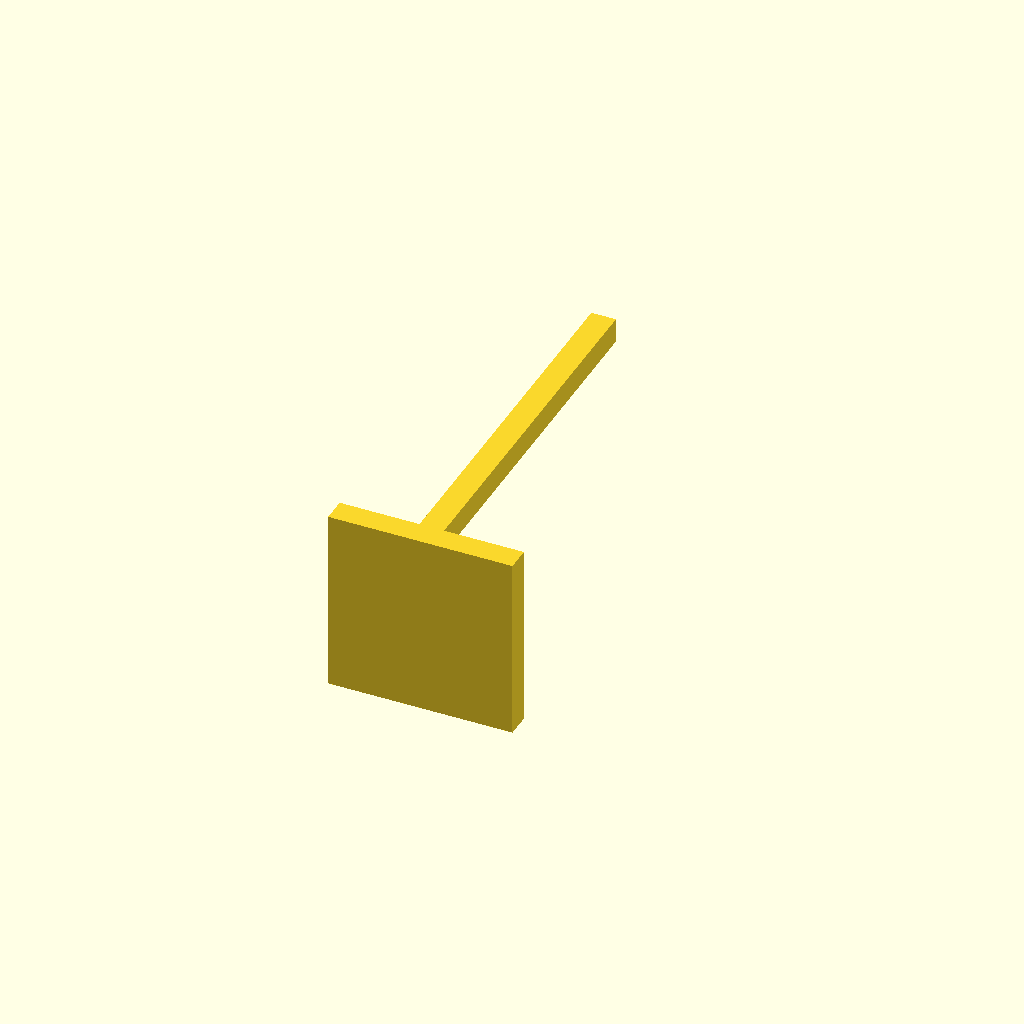
Cell 1: rendered with the file's own defaults.
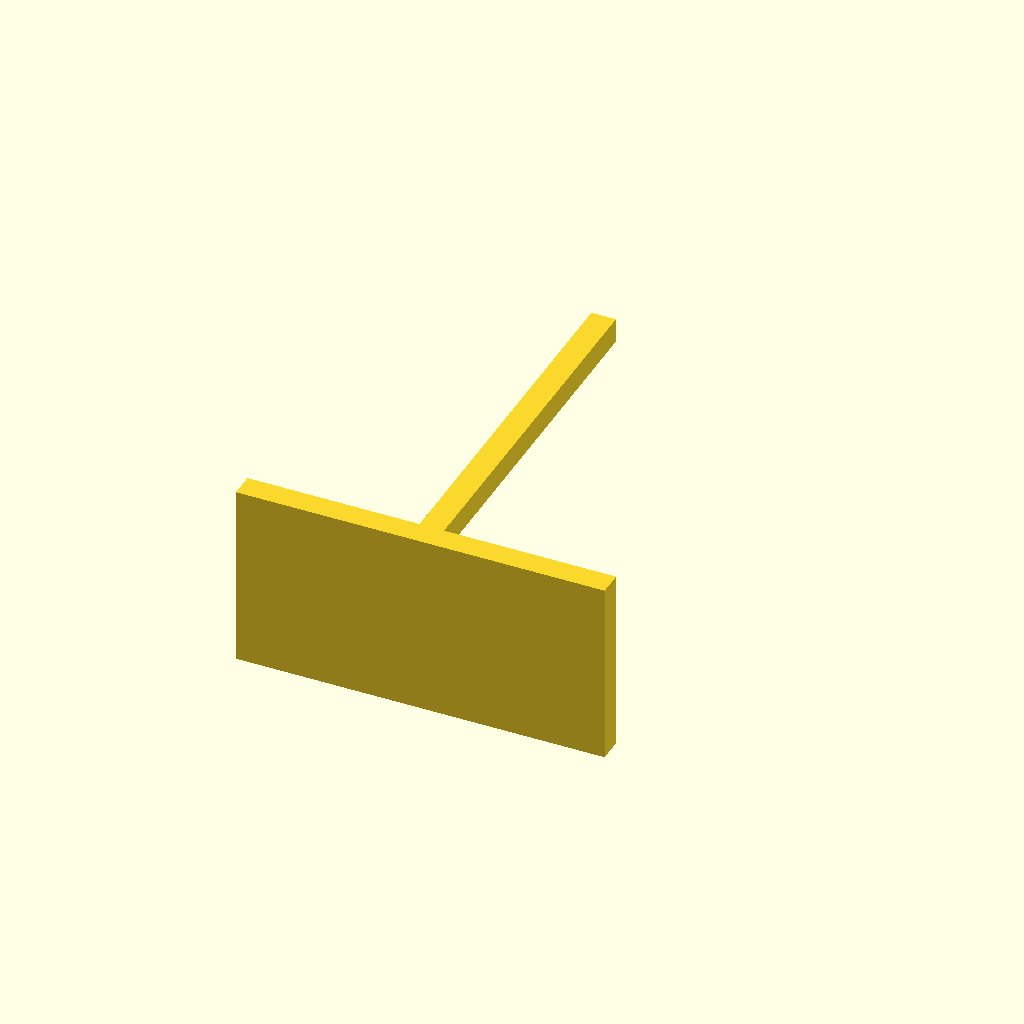
Cell 2: the same model with plate_w = 60.
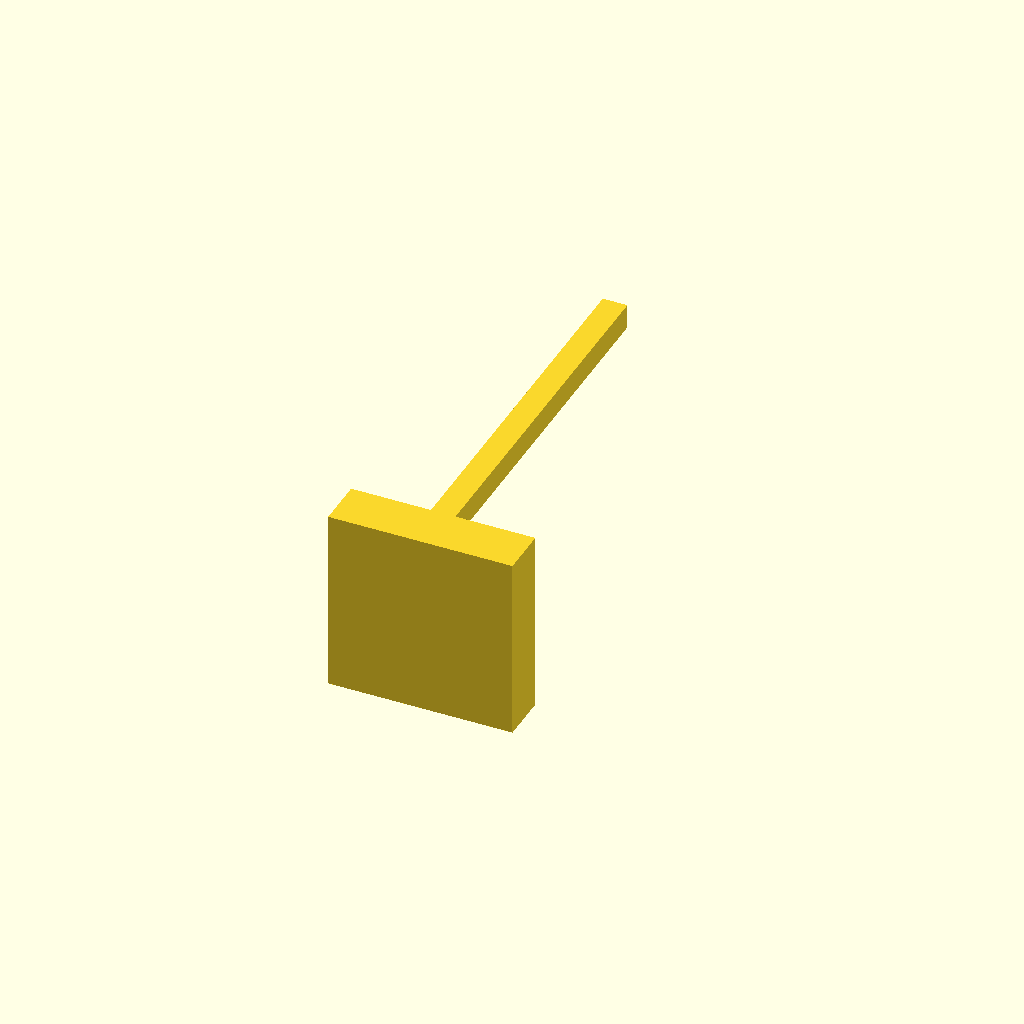
Cell 3: plate_d = 8 (everything else at default).
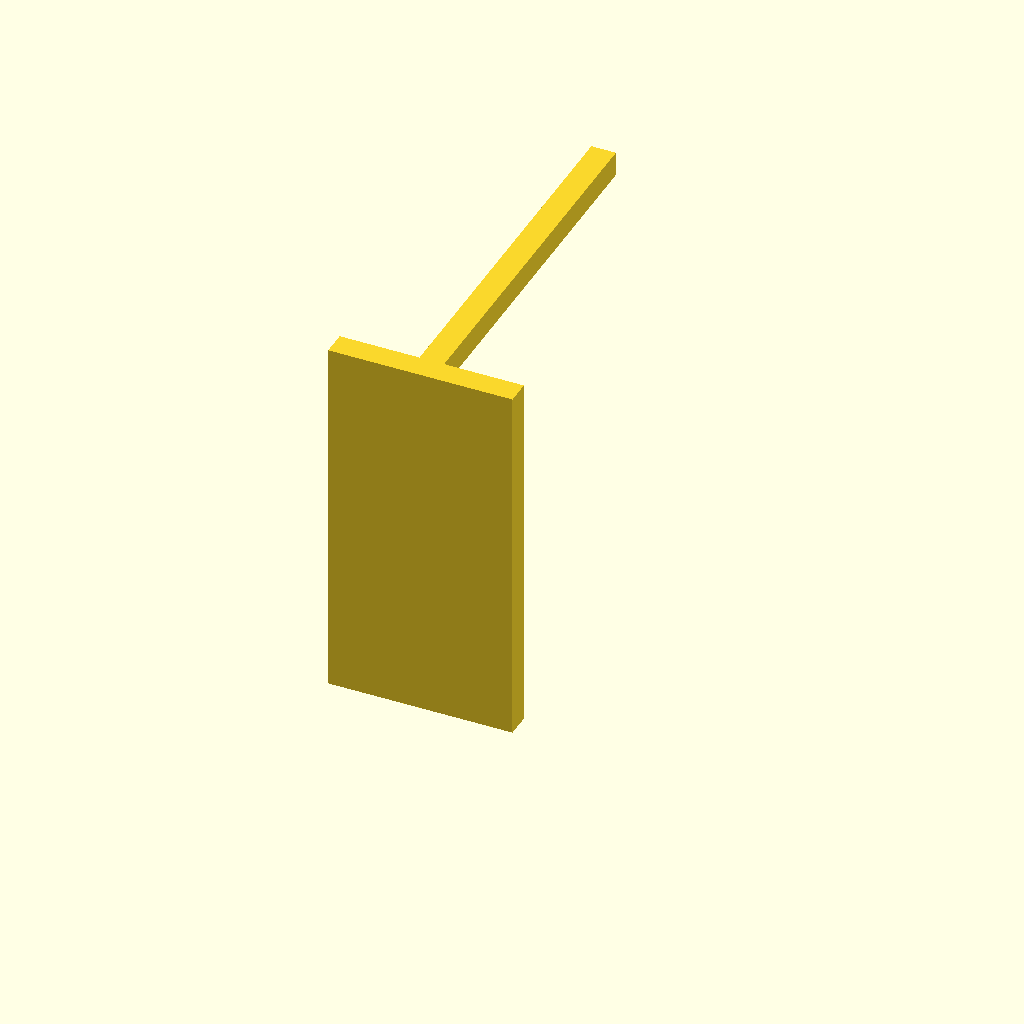
Cell 4: the same model with plate_h = 60.
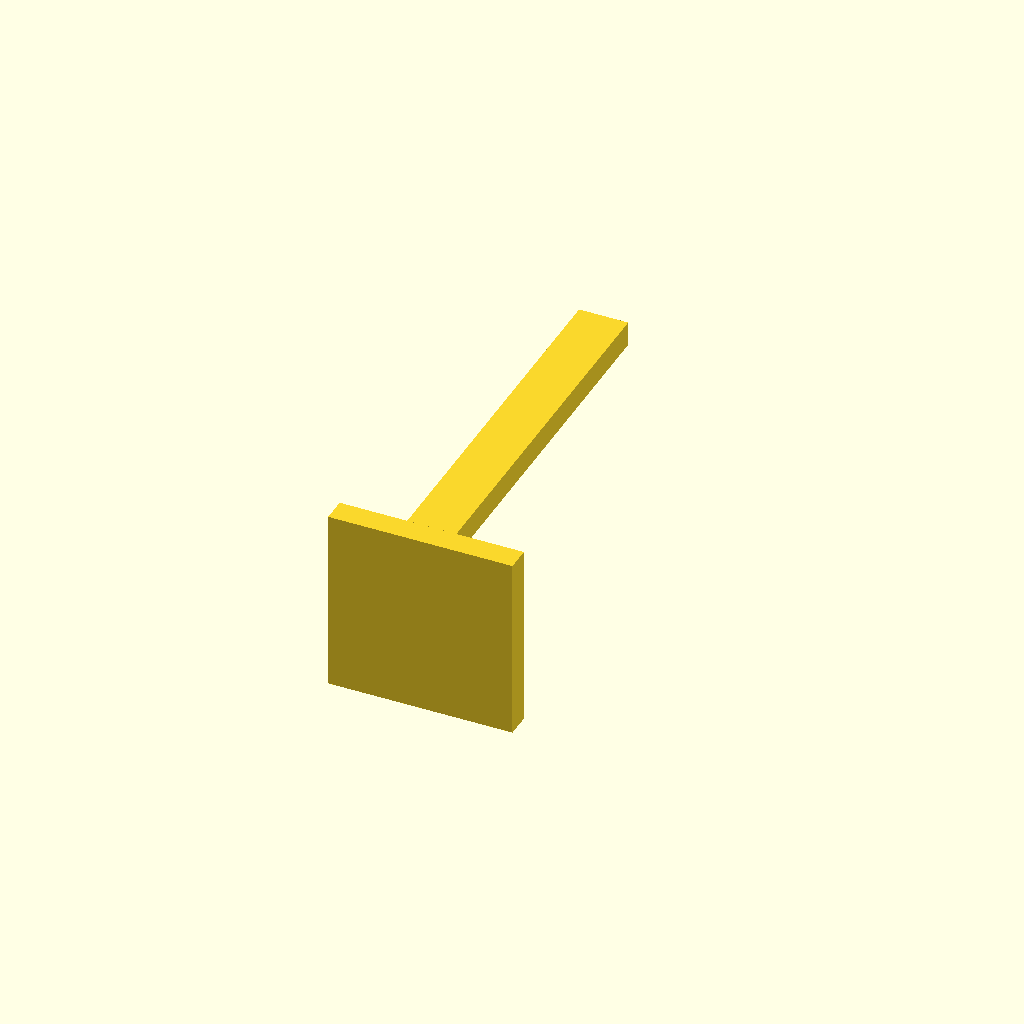
Cell 5: the same model with arm_w = 8.
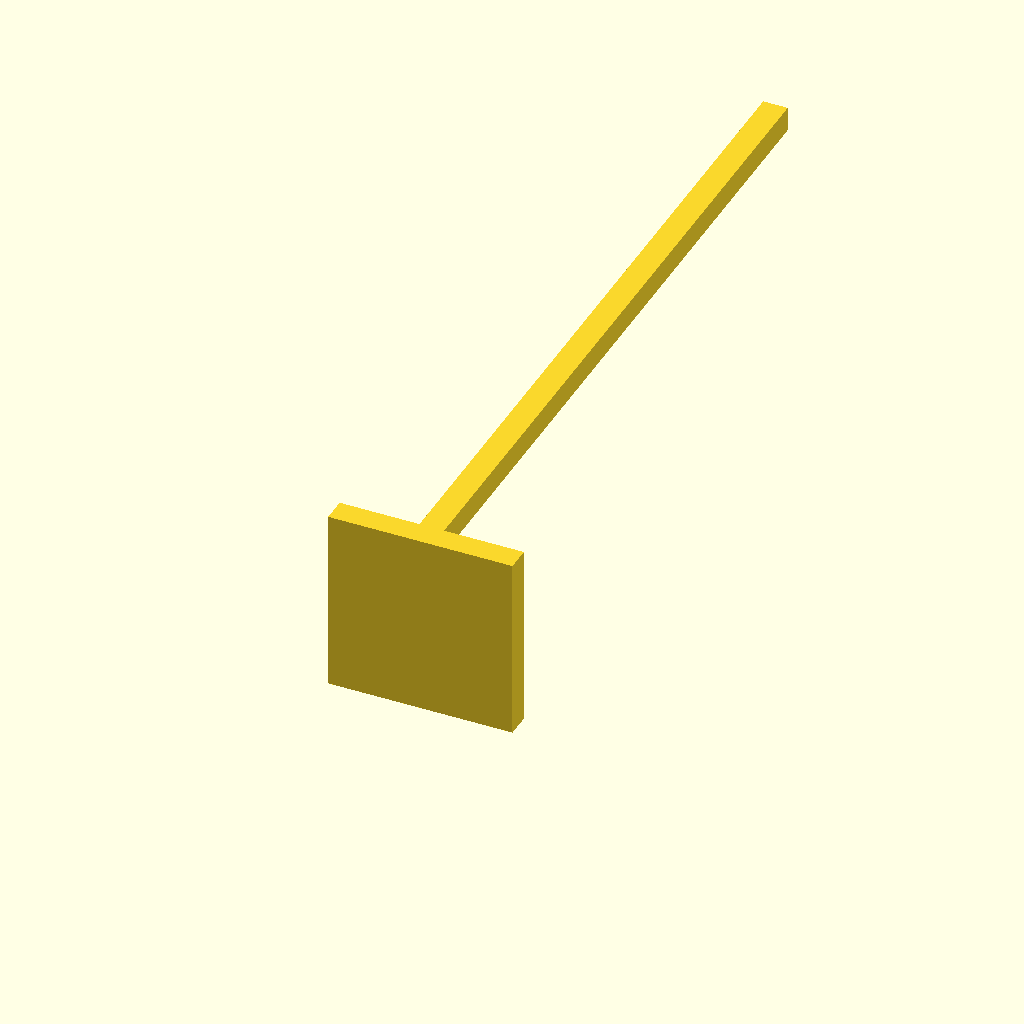
Cell 6 — arm_l set to 120, the other parameters unchanged.
One fixed orthographic camera (rotation 55°, 0°, 25°; colour scheme Cornfield) for every cell.
The OpenSCAD source (examples/wall_mount_bracket.scad):
// Wall-mount bracket. Vertical plate fixes to a wall (modeled as the bed
// for printing); horizontal arm extends forward to support a tip load.
//
// Demonstrates: cantilever_stress (point load) + static_stability (COM
// outside support polygon when the arm is loaded). Also illustrates how
// `// load:` works with a real cross-section.
//
// part: bracket
// gravity: -z
// load: part=bracket force=30 axis=-z length_mm=60 section=rect:4x4 material=PLA

plate_w = 30;
plate_d = 4;
plate_h = 30;
arm_w  = 4;
arm_l  = 60;
arm_h  = 4;

module bracket() {
    // Vertical plate (the "wall" is the y=0 plane, here the bed).
    translate([-plate_w / 2, 0, 0])
        cube([plate_w, plate_d, plate_h]);
    // Horizontal arm extending in +y, attached at the top of the plate.
    translate([-arm_w / 2, plate_d, plate_h - arm_h])
        cube([arm_w, arm_l, arm_h]);
}

module assembly() {
    bracket();
}

assembly();
Customizer parameters (derived from the source; name, type, default, range or options):
plate_w: number, default 30
plate_d: number, default 4
plate_h: number, default 30
arm_w: number, default 4
arm_l: number, default 60
arm_h: number, default 4
